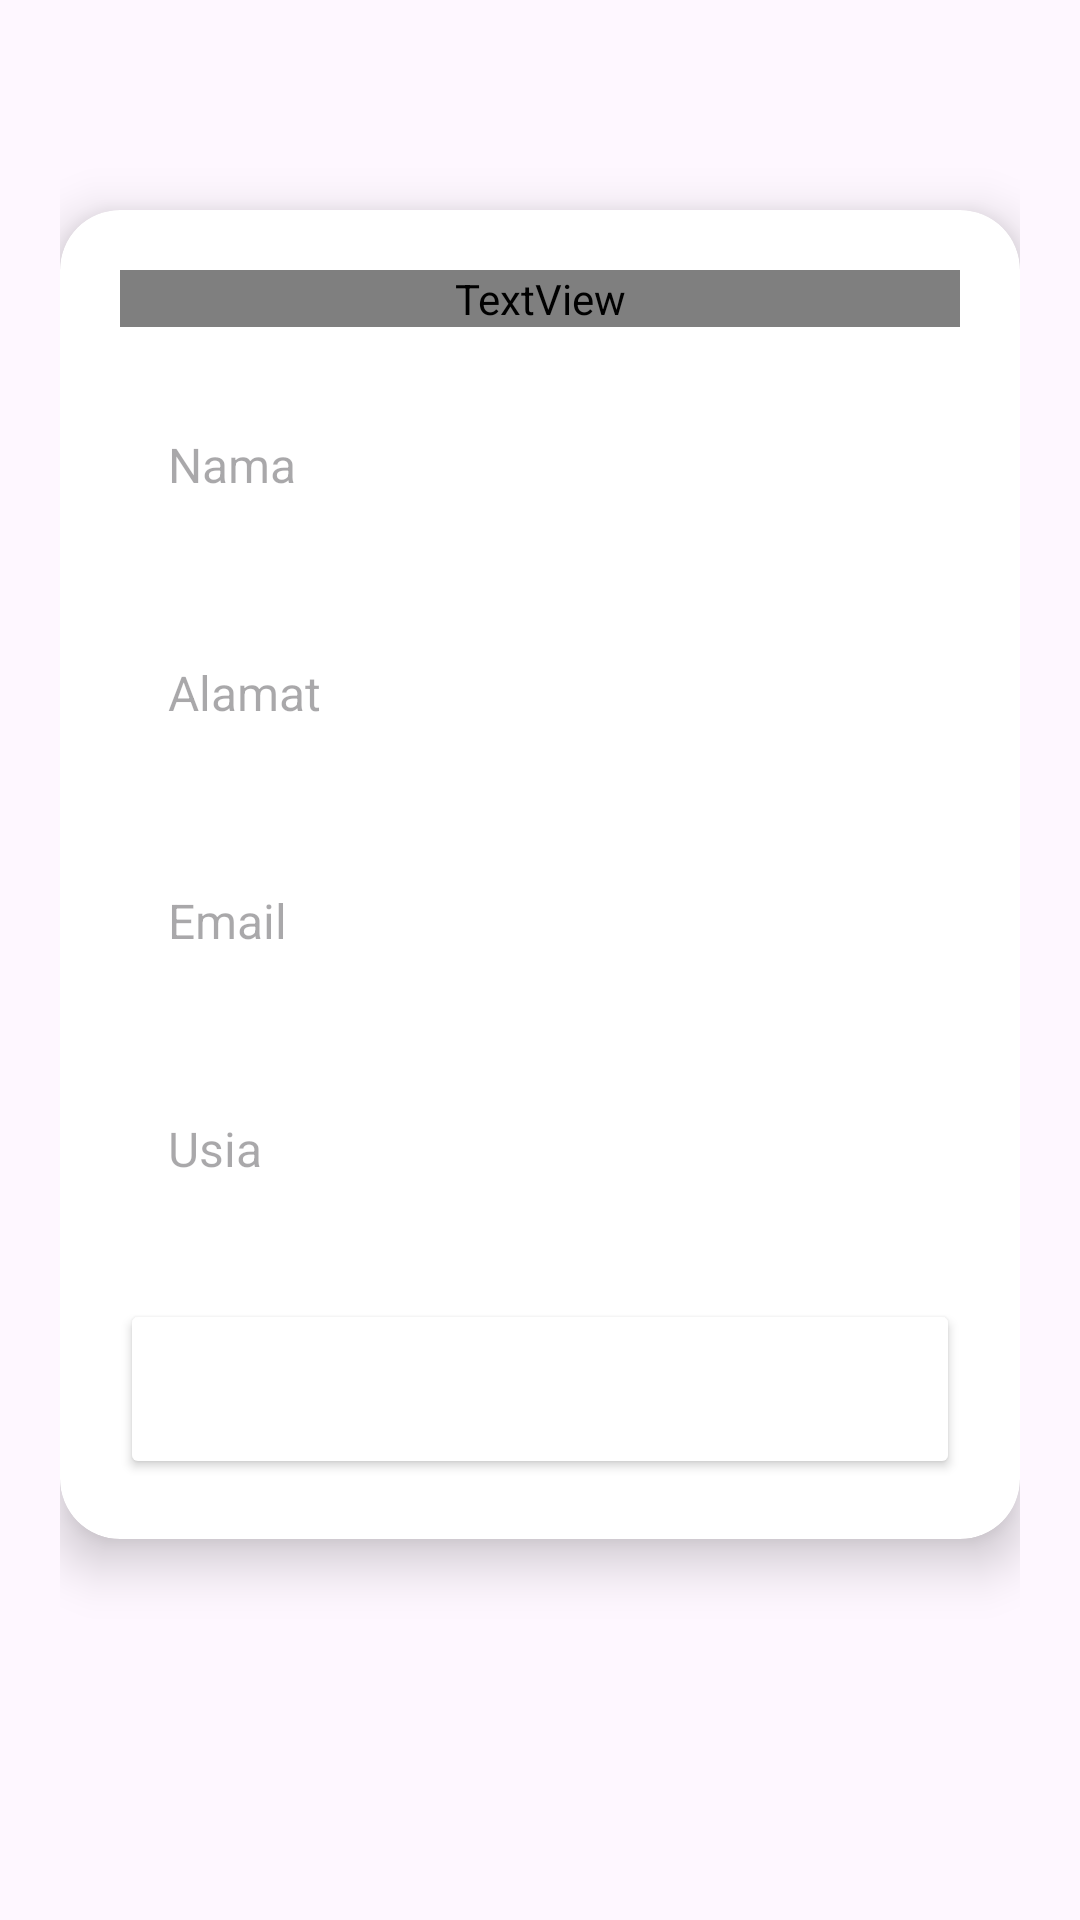

Write the Android layout XML for this screen, with the resource values it uses.
<!-- AndroidManifest.xml: application theme Theme.GoHike -->
<!-- res/layout/tambah_anggota.xml -->
<ScrollView xmlns:android="http://schemas.android.com/apk/res/android"
    xmlns:app="http://schemas.android.com/apk/res-auto"
    android:layout_width="match_parent"
    android:layout_height="match_parent"
    xmlns:tools="http://schemas.android.com/tools"
    android:orientation="vertical"
    android:padding="20dp"
    tools:context=".TambahAnggota">

    <androidx.cardview.widget.CardView
        android:layout_width="match_parent"
        android:layout_height="wrap_content"
        android:layout_marginTop="50dp"
        app:cardCornerRadius="20dp"
        app:cardElevation="10dp">

        <LinearLayout
            android:layout_width="match_parent"
            android:layout_height="wrap_content"
            android:orientation="vertical"
            android:padding="20dp">

            
            <TextView
                android:layout_width="match_parent"
                android:layout_height="wrap_content"
                android:text="@string/masukkan_data"
                android:textSize="24sp"
                android:textStyle="bold"
                android:textAlignment="center"
                android:textColor="@color/brown" />

            
            <EditText
                android:id="@+id/inputName"
                android:layout_width="match_parent"
                android:layout_height="60dp"
                android:layout_marginTop="16dp"
                android:hint="@string/nama"
                android:background="@drawable/custom_edittext"
                android:importantForAutofill="no"
                android:padding="16dp"
                android:textColor="@color/black"
                android:textSize="16sp" />

            
            <EditText
                android:id="@+id/inputAddress"
                android:layout_width="match_parent"
                android:layout_height="60dp"
                android:layout_marginTop="16dp"
                android:hint="@string/alamat"
                android:background="@drawable/custom_edittext"
                android:importantForAutofill="no"
                android:padding="16dp"
                android:textColor="@color/black"
                android:textSize="16sp" />

            
            <EditText
                android:id="@+id/inputEmail"
                android:layout_width="match_parent"
                android:layout_height="60dp"
                android:layout_marginTop="16dp"
                android:hint="@string/email"
                android:importantForAutofill="no"
                android:inputType="textEmailAddress"
                android:background="@drawable/custom_edittext"
                android:padding="16dp"
                android:textColor="@color/black"
                android:textSize="16sp" />

            
            <EditText
                android:id="@+id/inputAge"
                android:layout_width="match_parent"
                android:layout_height="60dp"
                android:layout_marginTop="16dp"
                android:hint="@string/usia"
                android:inputType="number"
                android:background="@drawable/custom_edittext"
                android:padding="16dp"
                android:textColor="@color/black"
                android:textSize="16sp" />

            
            <Button
                android:id="@+id/saveButton"
                android:layout_width="match_parent"
                android:layout_height="60dp"
                android:layout_marginTop="20dp"
                android:text="@string/simpan"
                android:textSize="18sp"
                app:cornerRadius="15dp"
                android:textColor="@color/white"
                android:backgroundTint="@color/brown"
                android:fontFamily="sans-serif-medium" />
        </LinearLayout>
    </androidx.cardview.widget.CardView>
</ScrollView>
<!-- resources referenced by this layout -->
<resources>
  <string name="alamat">Alamat</string>
  <string name="email">Email</string>
  <string name="masukkan_data">Masukkan Data</string>
  <string name="nama">Nama</string>
  <string name="simpan">Simpan</string>
  <string name="usia">Usia</string>
  <style name="Theme.GoHike" parent="Base.Theme.GoHike" />
  <style name="Base.Theme.GoHike" parent="Theme.Material3.DayNight.NoActionBar">
          
          
      </style>
  <!-- not gathered from this repository: default colours our renderer supplied (Android Studio template values) -->
  <color name="black">#FF000000</color>
  <color name="white">#FFFFFFFF</color>
</resources>
